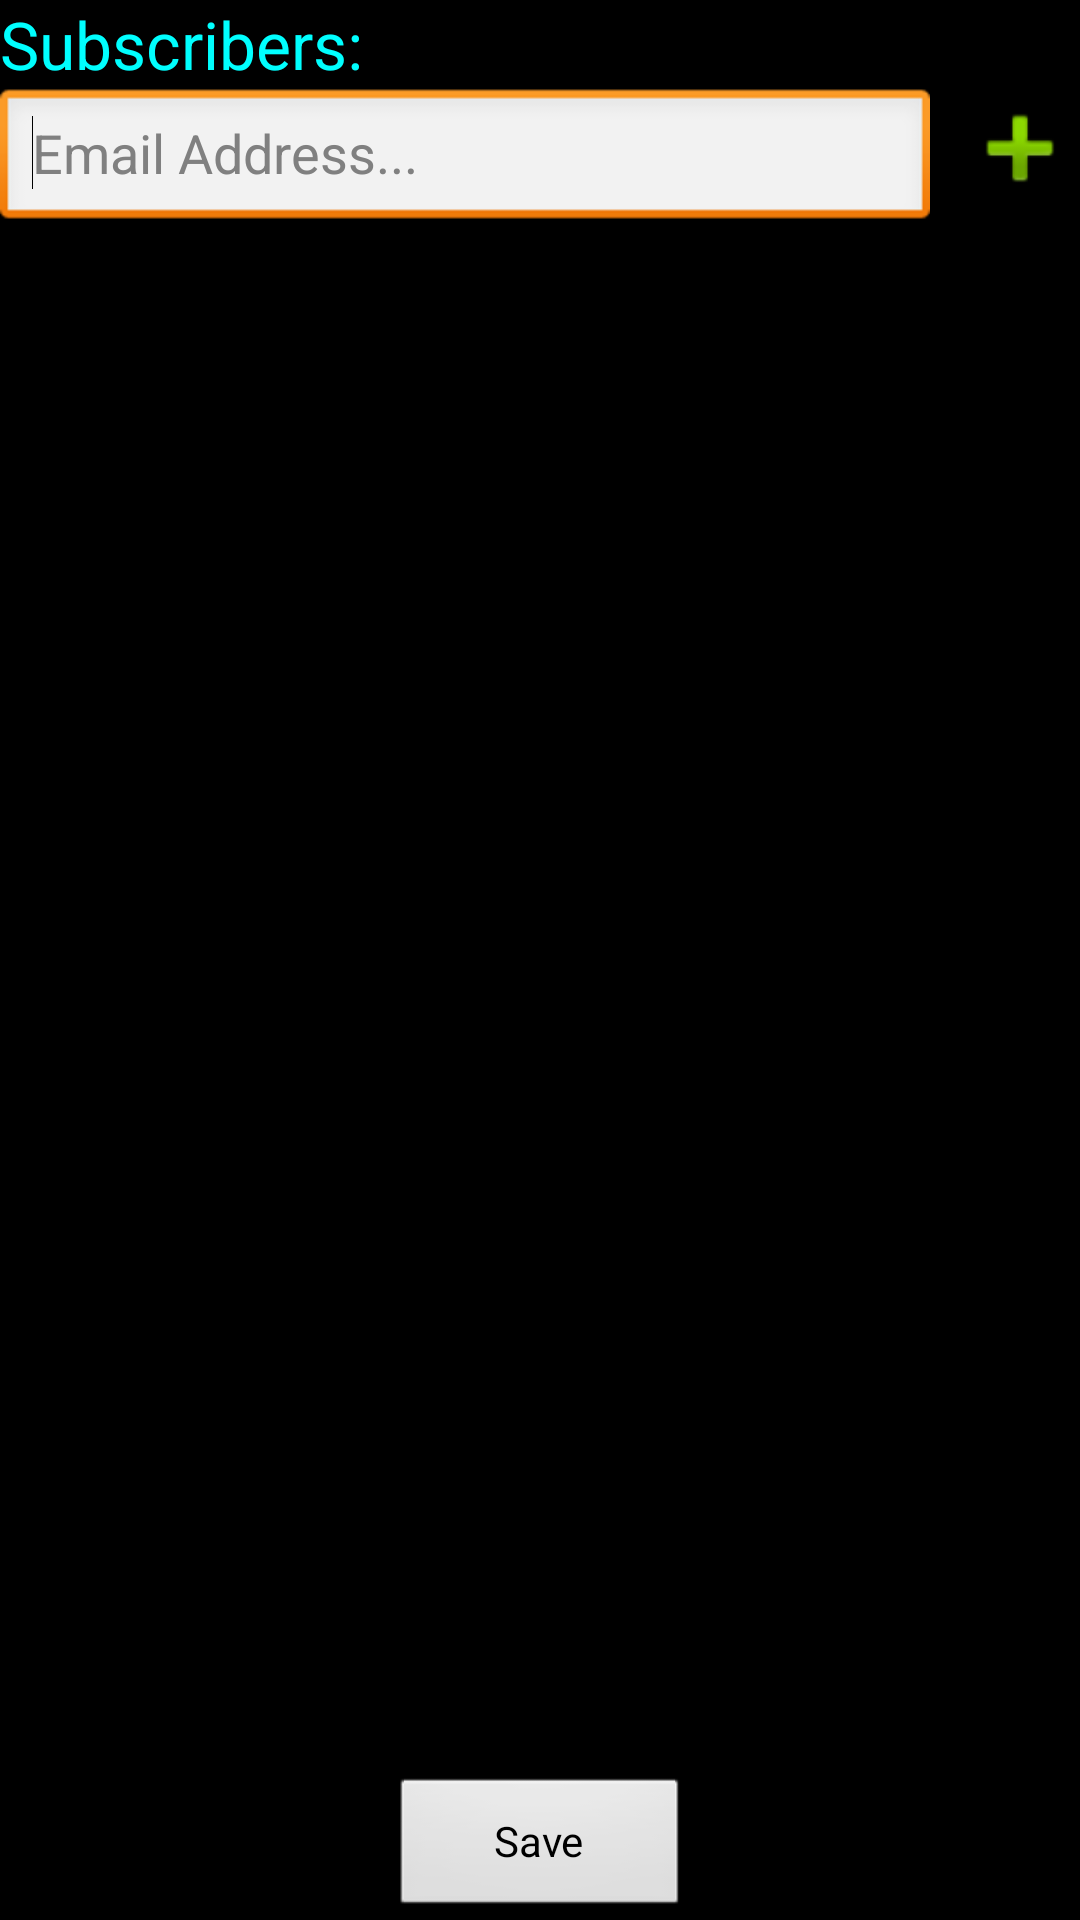

This screen was rendered from an Android layout file. Write that file and the resources it references.
<!-- AndroidManifest.xml: application theme KothTheme -->
<!-- res/layout/activity_email.xml -->
<?xml version="1.0" encoding="utf-8"?>

<RelativeLayout xmlns:android="http://schemas.android.com/apk/res/android"
    android:layout_width="match_parent"
    android:layout_height="match_parent"
    android:orientation="vertical" >

    <TextView
        android:id="@+id/textView1"
        android:layout_width="wrap_content"
        android:layout_height="wrap_content"
        android:layout_alignParentLeft="true"
        android:layout_alignParentTop="true"
        android:text="Subscribers: "
        android:textColor="#00FFFF"
        android:textAppearance="?android:attr/textAppearanceLarge" />

    <EditText
        android:id="@+id/email_address"
        android:layout_width="wrap_content"
        android:layout_height="wrap_content"
        android:layout_alignParentLeft="true"
        android:layout_below="@+id/textView1"
        android:layout_marginRight="10dp"
        android:layout_toLeftOf="@+id/email_plus"
        android:hint="Email Address..."
        android:inputType="textPersonName"
        android:singleLine="true" >

        <requestFocus />
    </EditText>

    <ListView
        android:id="@+id/email_subscribers"
        android:layout_width="match_parent"
        android:layout_height="wrap_content"
        android:layout_above="@+id/adv_save"
        android:layout_alignParentLeft="true"
        android:layout_below="@+id/email_address" >
    </ListView>

    <ImageButton
        android:id="@+id/email_plus"
        android:layout_width="40dp"
        android:layout_height="40dp"
        android:layout_alignParentRight="true"
        android:layout_below="@+id/textView1"
        android:background="@android:drawable/ic_input_add" />

    <Button
        android:id="@+id/adv_save"
        android:layout_width="100dp"
        android:layout_height="wrap_content"
        android:layout_alignParentBottom="true"
        android:layout_centerHorizontal="true"
        android:text="Save" />

  </RelativeLayout>
<!-- resources referenced by this layout -->
<resources>
  <style name="KothTheme" parent="AppBaseTheme">
          
          
      </style>
  <style name="AppBaseTheme" parent="android:Theme">
          
      </style>
</resources>
